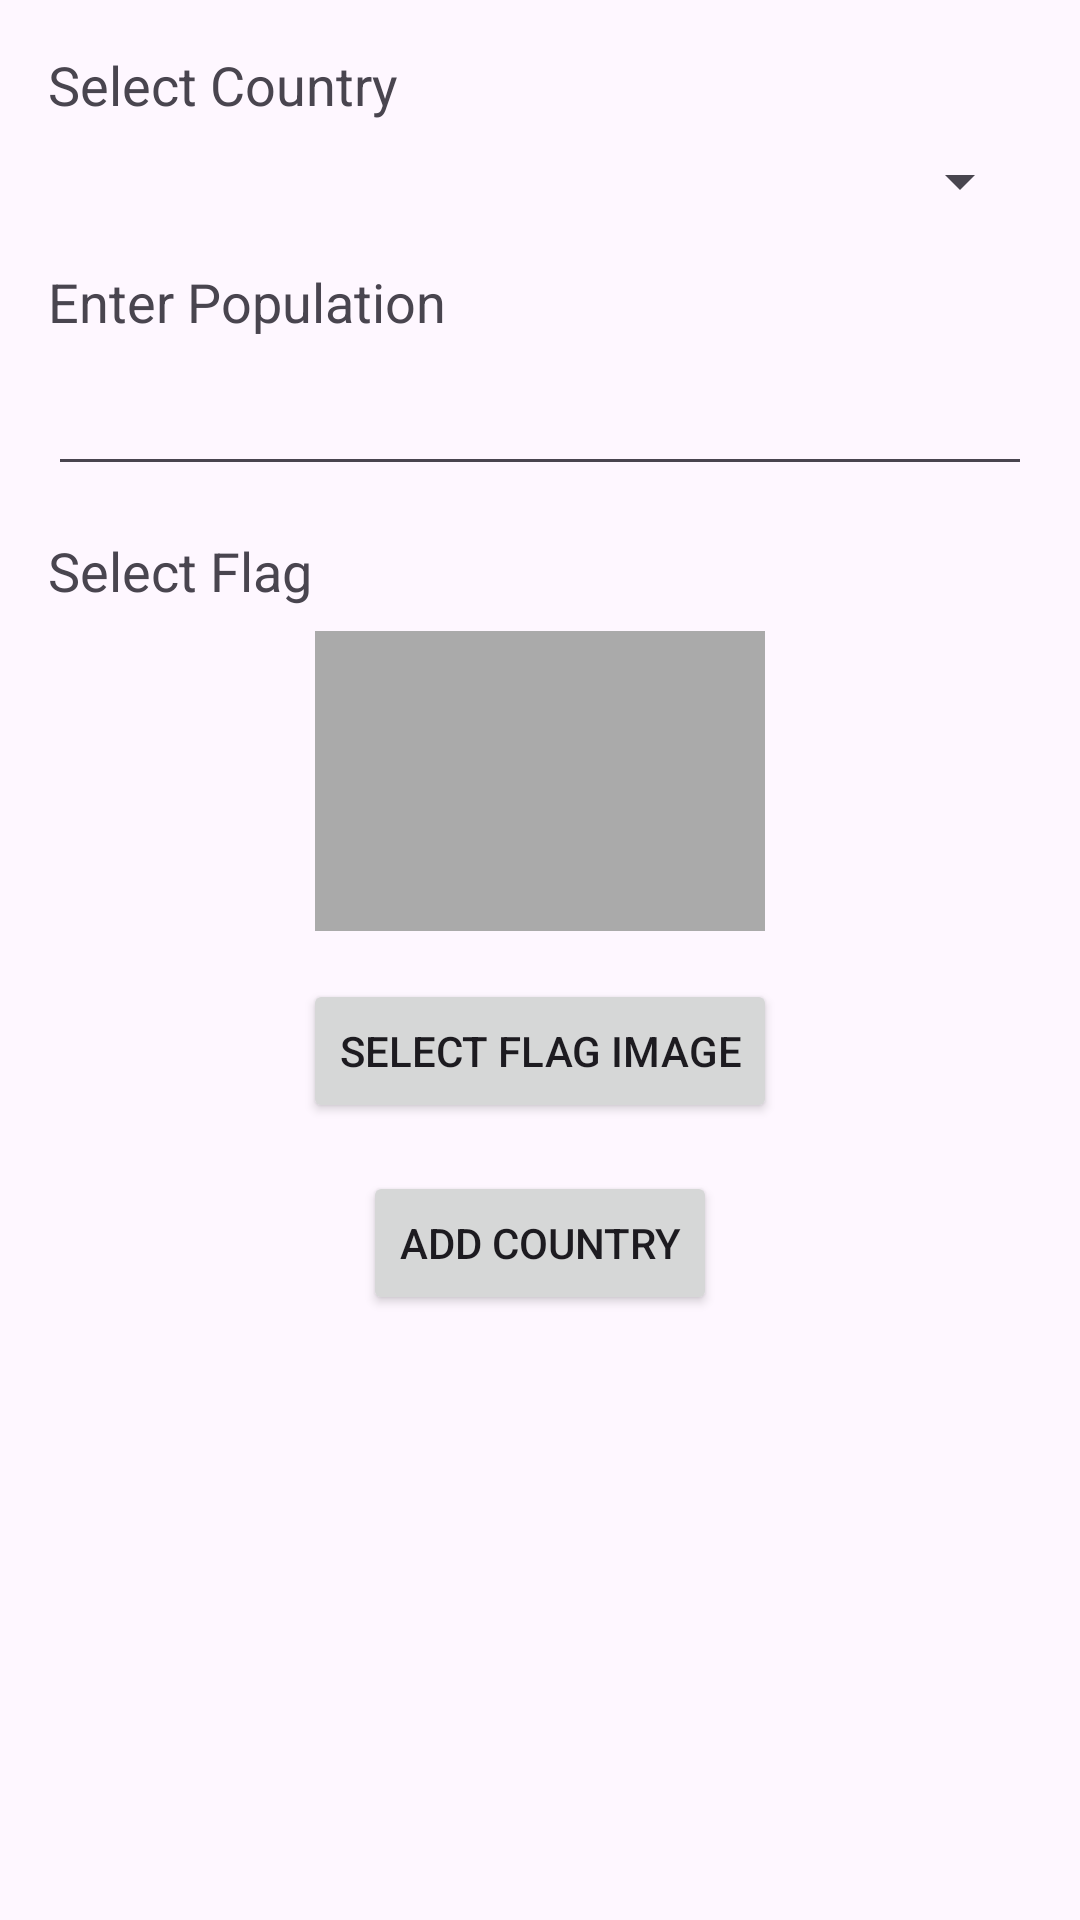

The Android layout XML behind this screen, and the referenced resources:
<!-- AndroidManifest.xml: application theme Theme.Design.Light.NoActionBar -->
<!-- res/layout/activity_add_country.xml -->
<?xml version="1.0" encoding="utf-8"?>
<LinearLayout xmlns:android="http://schemas.android.com/apk/res/android"
    android:layout_width="match_parent"
    android:layout_height="match_parent"
    android:orientation="vertical"
    android:padding="16dp">

    
    <TextView
        android:id="@+id/textView_select_country"
        android:layout_width="wrap_content"
        android:layout_height="wrap_content"
        android:text="Select Country"
        android:textSize="18sp"
        android:layout_marginBottom="8dp" />

    <Spinner
        android:id="@+id/spinner_country_list"
        android:layout_width="match_parent"
        android:layout_height="wrap_content"
        android:spinnerMode="dropdown" />

    
    <TextView
        android:id="@+id/textView_population"
        android:layout_width="wrap_content"
        android:layout_height="wrap_content"
        android:text="Enter Population"
        android:textSize="18sp"
        android:layout_marginTop="16dp"
        android:layout_marginBottom="8dp" />

    <EditText
        android:id="@+id/edit_text_population"
        android:layout_width="match_parent"
        android:layout_height="wrap_content"
        android:inputType="number" />

    
    <TextView
        android:id="@+id/text_flag"
        android:layout_width="wrap_content"
        android:layout_height="wrap_content"
        android:text="Select Flag"
        android:textSize="18sp"
        android:layout_marginTop="16dp"
        android:layout_marginBottom="8dp" />

    <ImageView
        android:id="@+id/image_view_flag"
        android:layout_width="150dp"
        android:layout_height="100dp"
        android:layout_gravity="center_horizontal"
        android:background="@android:color/darker_gray"
        android:contentDescription="Flag Image" />

    
    <Button
        android:id="@+id/button_select_flag"
        android:layout_width="wrap_content"
        android:layout_height="wrap_content"
        android:text="Select Flag Image"
        android:layout_gravity="center_horizontal"
        android:layout_marginTop="16dp" />

    
    <Button
        android:id="@+id/button_add_country"
        android:layout_width="wrap_content"
        android:layout_height="wrap_content"
        android:text="Add Country"
        android:layout_gravity="center_horizontal"
        android:layout_marginTop="16dp" />

</LinearLayout>
<!-- resources referenced by this layout -->
<resources>
  <style name="Theme.Design.Light.NoActionBar" parent="Base.Theme.Design.Light.NoActionBar" />
  <style name="Base.Theme.Design.Light.NoActionBar" parent="Theme.Material3.DayNight.NoActionBar">
          
          
      </style>
</resources>
